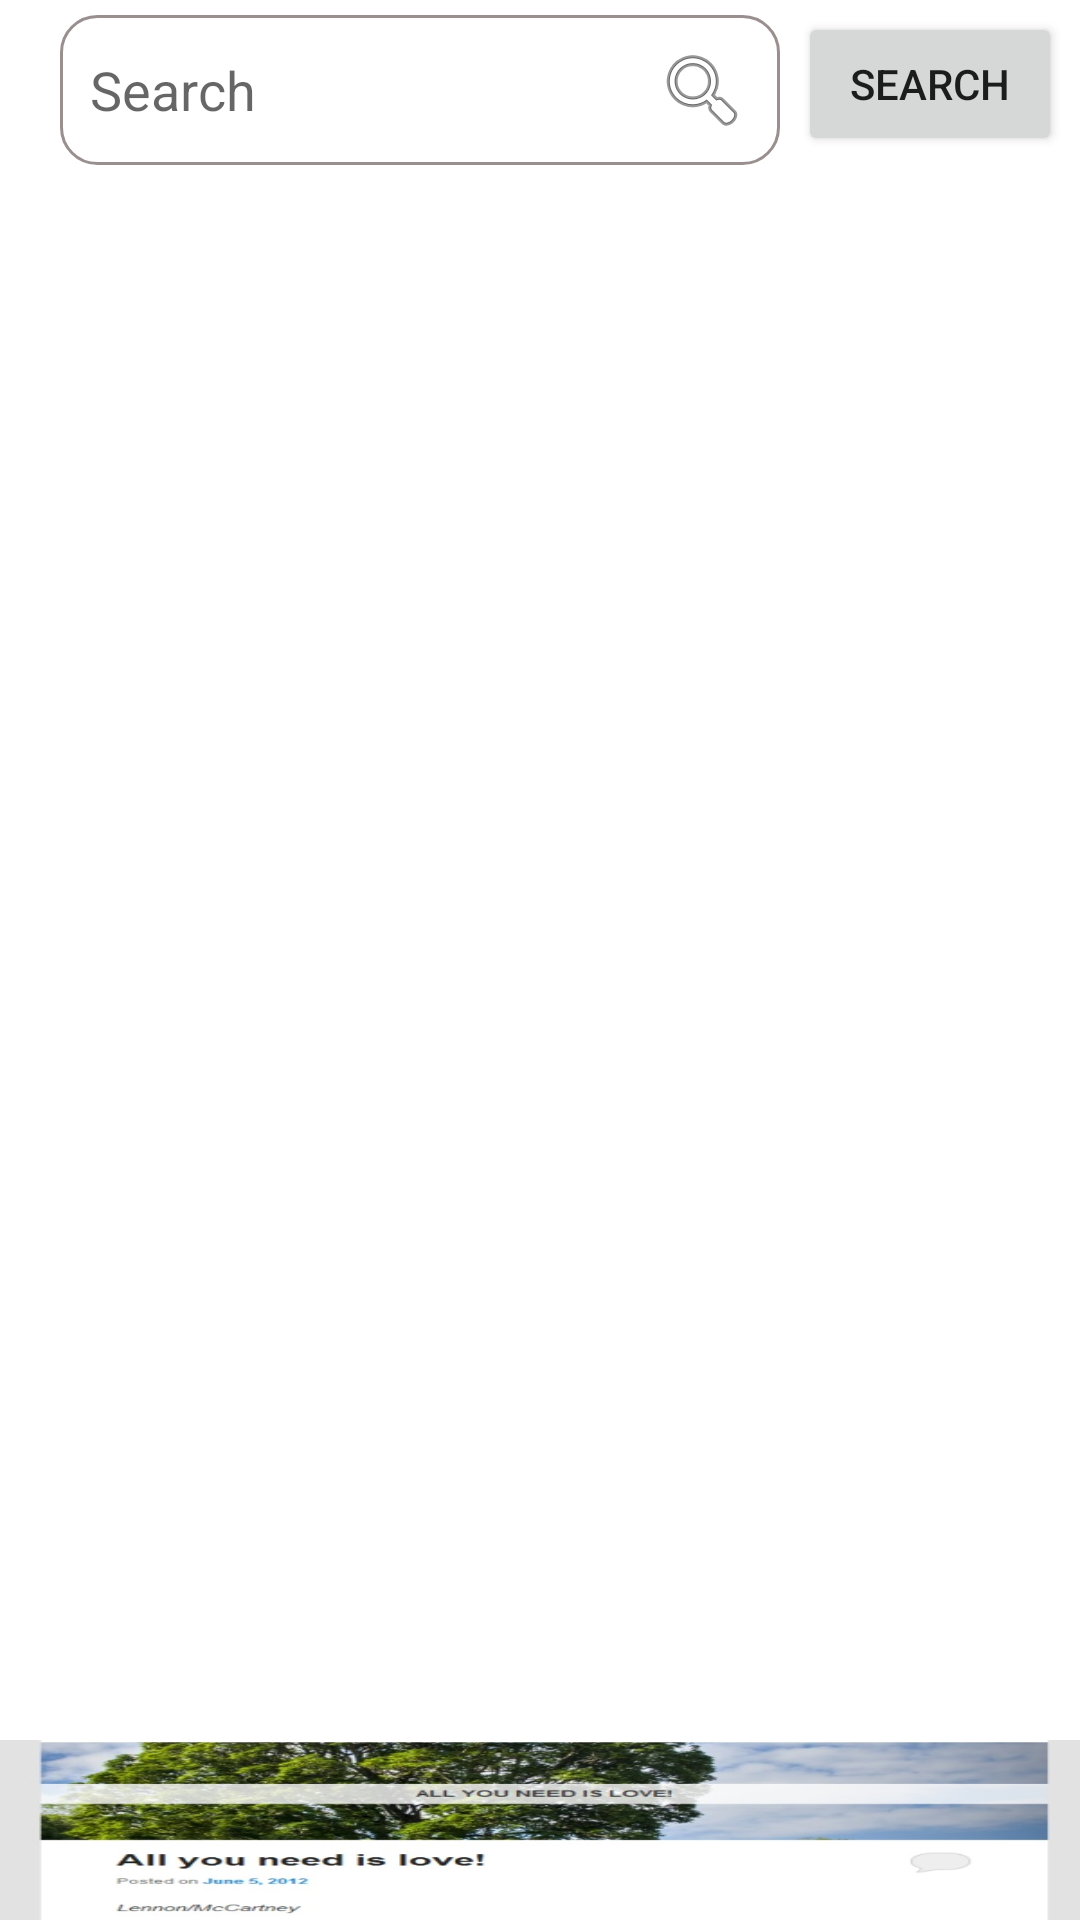

Here is an Android app screen rendered from its layout file. Give the layout XML and the strings, colors and styles it references.
<!-- AndroidManifest.xml: application theme Theme.Study_room -->
<!-- res/layout/activity_all_courses_for_lecturer.xml -->
<?xml version="1.0" encoding="utf-8"?>
<androidx.constraintlayout.widget.ConstraintLayout xmlns:android="http://schemas.android.com/apk/res/android"
    xmlns:app="http://schemas.android.com/apk/res-auto"
    xmlns:tools="http://schemas.android.com/tools"
    android:layout_width="match_parent"
    android:layout_height="match_parent"
    tools:context=".Activities.Activities.All_courses_for_lecturer">

    <ImageView
        android:id="@+id/image_banner"
        android:layout_width="0dp"
        android:layout_height="0dp"
        android:scaleType="fitXY"
        app:layout_constraintBottom_toBottomOf="parent"
        app:layout_constraintEnd_toEndOf="parent"
        app:layout_constraintStart_toStartOf="parent"
        app:layout_constraintTop_toBottomOf="@+id/recyclerView"
        app:srcCompat="@drawable/banner" />

    <androidx.recyclerview.widget.RecyclerView
        android:id="@+id/recyclerView"
        android:layout_width="0dp"
        android:layout_height="0dp"
        android:layout_marginStart="1dp"
        android:layout_marginTop="60dp"
        android:layout_marginEnd="1dp"
        android:layout_marginBottom="60dp"
        app:layout_constraintBottom_toBottomOf="parent"
        app:layout_constraintEnd_toEndOf="parent"
        app:layout_constraintHorizontal_bias="0.0"
        app:layout_constraintStart_toStartOf="parent"
        app:layout_constraintTop_toTopOf="parent"
        app:layout_constraintVertical_bias="0.0" />

    <EditText
        android:id="@+id/search_courses_lec"
        android:layout_width="0dp"
        android:layout_height="50dp"
        android:layout_marginStart="20dp"
        android:layout_marginTop="5dp"
        android:layout_marginEnd="100dp"
        android:background="@drawable/rectangle"
        android:drawableEnd="@android:drawable/ic_menu_search"
        android:ems="10"
        android:hint="Search"
        android:inputType="textPersonName"
        android:padding="10dp"
        app:layout_constraintEnd_toEndOf="parent"
        app:layout_constraintStart_toStartOf="parent"
        app:layout_constraintTop_toTopOf="parent" />

    <Button
        android:id="@+id/search_btn2"
        android:layout_width="wrap_content"
        android:layout_height="wrap_content"
        android:layout_marginTop="4dp"
        android:text="Search"
        app:layout_constraintEnd_toEndOf="parent"
        app:layout_constraintStart_toEndOf="@+id/search_courses_lec"
        app:layout_constraintTop_toTopOf="parent" />
</androidx.constraintlayout.widget.ConstraintLayout>
<!-- resources referenced by this layout -->
<resources>
  <!-- drawable banner: png bitmap (drawable-v24, 52966 bytes) -->
  <!-- drawable rectangle (drawable) -->
  <?xml version="1.0" encoding="utf-8"?>
  <shape xmlns:android="http://schemas.android.com/apk/res/android">
      <solid
          android:color="@android:color/transparent"/>
  
      <corners
          android:bottomRightRadius="12dp"
          android:bottomLeftRadius="12dp"
          android:topLeftRadius="12dp"
          android:topRightRadius="12dp"/>
      <stroke
          android:color="#9A8F8F"
          android:width="1dp"/>
  </shape>
  <style name="Theme.Study_room" parent="Theme.MaterialComponents.DayNight.DarkActionBar">
          
          <item name="colorPrimary">@color/purple_500</item>
          <item name="colorPrimaryVariant">@color/purple_700</item>
          <item name="colorOnPrimary">@color/white</item>
          
          <item name="colorSecondary">@color/teal_200</item>
          <item name="colorSecondaryVariant">@color/teal_700</item>
          <item name="colorOnSecondary">@color/black</item>
          
          <item name="android:statusBarColor" tools:targetApi="l">?attr/colorPrimaryVariant</item>
          
      </style>
  <color name="purple_500">@color/MyYellow2</color>
  <color name="purple_700">#FF3700B3</color>
  <color name="white">#FFFFFFFF</color>
  <color name="teal_200">#FF03DAC5</color>
  <color name="teal_700">#FF018786</color>
  <color name="black">#FF000000</color>
  <color name="MyYellow2">#fcbc27</color>
</resources>
